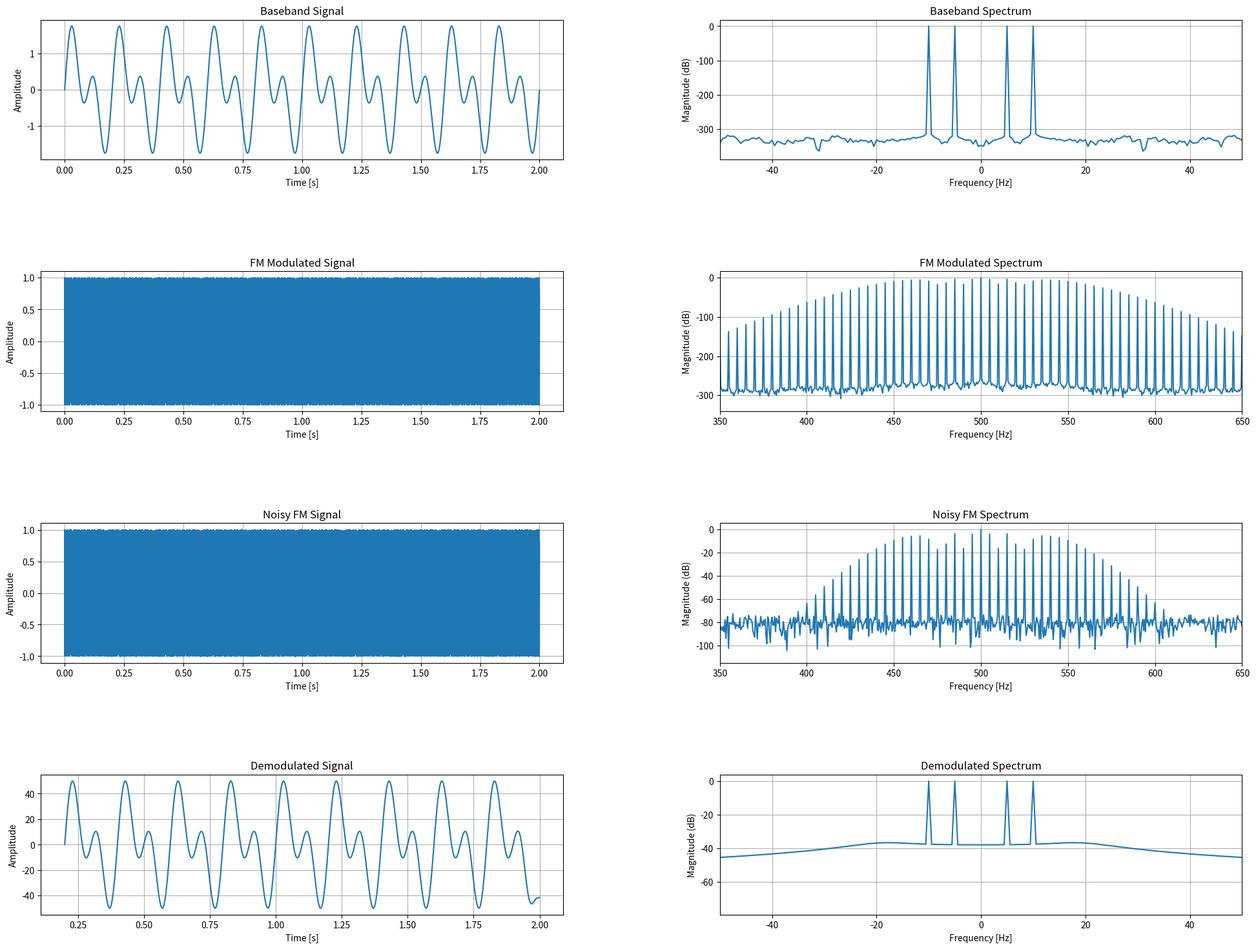

Generate this figure with matplotlib:
import numpy as np
import matplotlib.pyplot as plt
from scipy.signal import butter, filtfilt, hilbert
from matplotlib import gridspec

# FM调制函数
import numpy as np

def fm_modulate(baseband, fs, f0, freq_shift):
    """
    FM调制函数

    参数：
        baseband : 基带信号
        fs : 采样率
        f0 : 载波频率
        freq_shift : 最大频率偏移
    
    返回：
        已调制的FM信号
    """
    # 归一化基带信号到[-1, 1]范围
    max_abs = np.max(np.abs(baseband))
    if max_abs > 0:
        baseband = baseband / max_abs

    # 计算时间序列
    t = np.arange(len(baseband)) / fs
    
    # 计算调制信号的积分（已归一化）
    integrated = np.cumsum(baseband) / fs
    
    # 计算相位
    phase = 2 * np.pi * f0 * t + 2 * np.pi * freq_shift * integrated
    
    return np.cos(phase)

# FM解调函数（希尔伯特变换）
def fm_demodulate(fm_signal, fs, f0, cutoff):
    """
    参数：
        fm_signal : 接收的FM信号（实数）
        fs : 采样率
        f0 : 载波频率
        cutoff : 低通截止频率
    返回：
        解调后的基带信号
    """
    # 生成解析信号
    hilbert_signal = hilbert(fm_signal)
    
    # 瞬时相位（解卷绕）
    instantaneous_phase = np.unwrap(np.angle(hilbert_signal))
        
    # 瞬时频率（差分相位）
    instantaneous_freq = (np.diff(instantaneous_phase) * fs) / (2 * np.pi)
    
    # 下变频
    demodulated = instantaneous_freq - f0

    # 低通滤波
    return low_pass_filter(demodulated, fs, cutoff)

# 低通滤波器
def low_pass_filter(signal_data, fs, cutoff_freq, order=4):
    nyquist = 0.5 * fs
    normal_cutoff = cutoff_freq / nyquist
    b, a = butter(order, normal_cutoff, btype='low')
    return filtfilt(b, a, signal_data)

# 高通滤波器
def high_pass_filter(signal_data, fs, cutoff_freq, order=4):
    nyquist = 0.5 * fs
    normal_cutoff = cutoff_freq / nyquist
    b, a = butter(order, normal_cutoff, btype='high')
    return filtfilt(b, a, signal_data)

# 添加实部噪声
def add_noise(signal, snr_db):
    """
    添加噪声（实数）
    参数：
        signal : 输入信号
        snr_db : 信噪比 (dB)
    返回：
        加噪信号
    """
    signal_power = np.mean(signal**2)
    noise_power = signal_power / (10 ** (snr_db / 10))
    noise = np.random.normal(0, np.sqrt(noise_power), len(signal))
    
    return signal + noise

# 绘图函数
def plot_time_domain(signal_data, t, ax, title):
    ax.plot(t, signal_data)
    ax.set_title(title)
    ax.set_xlabel("Time [s]")
    ax.set_ylabel("Amplitude")
    ax.grid(True)

def plot_frequency_domain(signal_data, fs, ax, title):
    N = len(signal_data)
    freq = np.fft.fftfreq(N, 1/fs)
    signal_freq = np.fft.fft(signal_data)
    signal_freq = np.fft.fftshift(signal_freq)
    freq = np.fft.fftshift(freq)
    magnitude = 20 * np.log10(np.abs(signal_freq)/np.max(np.abs(signal_freq)))  #dB
    ax.plot(freq, magnitude)
    ax.set_title(title)
    ax.set_xlabel("Frequency [Hz]")
    ax.set_ylabel("Magnitude (dB)")
    ax.grid(True)
    return freq, magnitude

# 参数设置
fs = 5000 # 采样频率
T = 2 # 采样时间
t = np.arange(0, T, 1/fs) # 时间轴
f0 = 500 # 载波频率
freq_shift = 50 # 频率偏移量

# 生成基带信号
f1 = 5
f2 = 10

baseband = np.sin(2 * np.pi * f1 * t) + np.sin(2* np.pi * f2 * t)      # 实例：两个正弦波叠加

# 信号处理
modulated = fm_modulate(baseband, fs, f0, freq_shift)

snr_db = 50 #添加一个信噪比为50的噪声
noisy_signal = add_noise(modulated, snr_db)

demodulated = fm_demodulate(noisy_signal, fs, f0, cutoff = f2 * 2) # PS:cutoff需>=baseband中最高频率(此处f2)

# 数组长度减少之后对齐处理
valid_idx = int(0.1*len(demodulated))
t_valid = t[valid_idx:-1]  # 时间轴对齐
demod_valid = demodulated[valid_idx:]

# 绘图设置
fig = plt.figure(figsize=(24, 18))
gs = gridspec.GridSpec(4, 2, figure=fig)
gs.update(wspace=0.3, hspace=0.8)

# 时域图
ax1 = fig.add_subplot(gs[0, 0])
plot_time_domain(baseband, t, ax1, "Baseband Signal")

ax2 = fig.add_subplot(gs[1, 0])
plot_time_domain(modulated, t, ax2, "FM Modulated Signal")

ax3 = fig.add_subplot(gs[2, 0])
plot_time_domain(noisy_signal, t, ax3, "Noisy FM Signal")

ax4 = fig.add_subplot(gs[3, 0])
plot_time_domain(demod_valid, t_valid, ax4, "Demodulated Signal")

# 频域图
ax5 = fig.add_subplot(gs[0, 1])
plot_frequency_domain(baseband, fs, ax5, "Baseband Spectrum")
ax5.set_xlim(-50, 50)

ax6 = fig.add_subplot(gs[1, 1])
plot_frequency_domain(modulated, fs, ax6, "FM Modulated Spectrum")
ax6.set_xlim(f0-150, f0+150)

ax7 = fig.add_subplot(gs[2, 1])
plot_frequency_domain(noisy_signal, fs, ax7, "Noisy FM Spectrum")
ax7.set_xlim(f0-150, f0+150)

ax8 = fig.add_subplot(gs[3, 1])
plot_frequency_domain(demod_valid, fs, ax8, "Demodulated Spectrum")
ax8.set_xlim(-50, 50)

plt.tight_layout()
plt.show()
